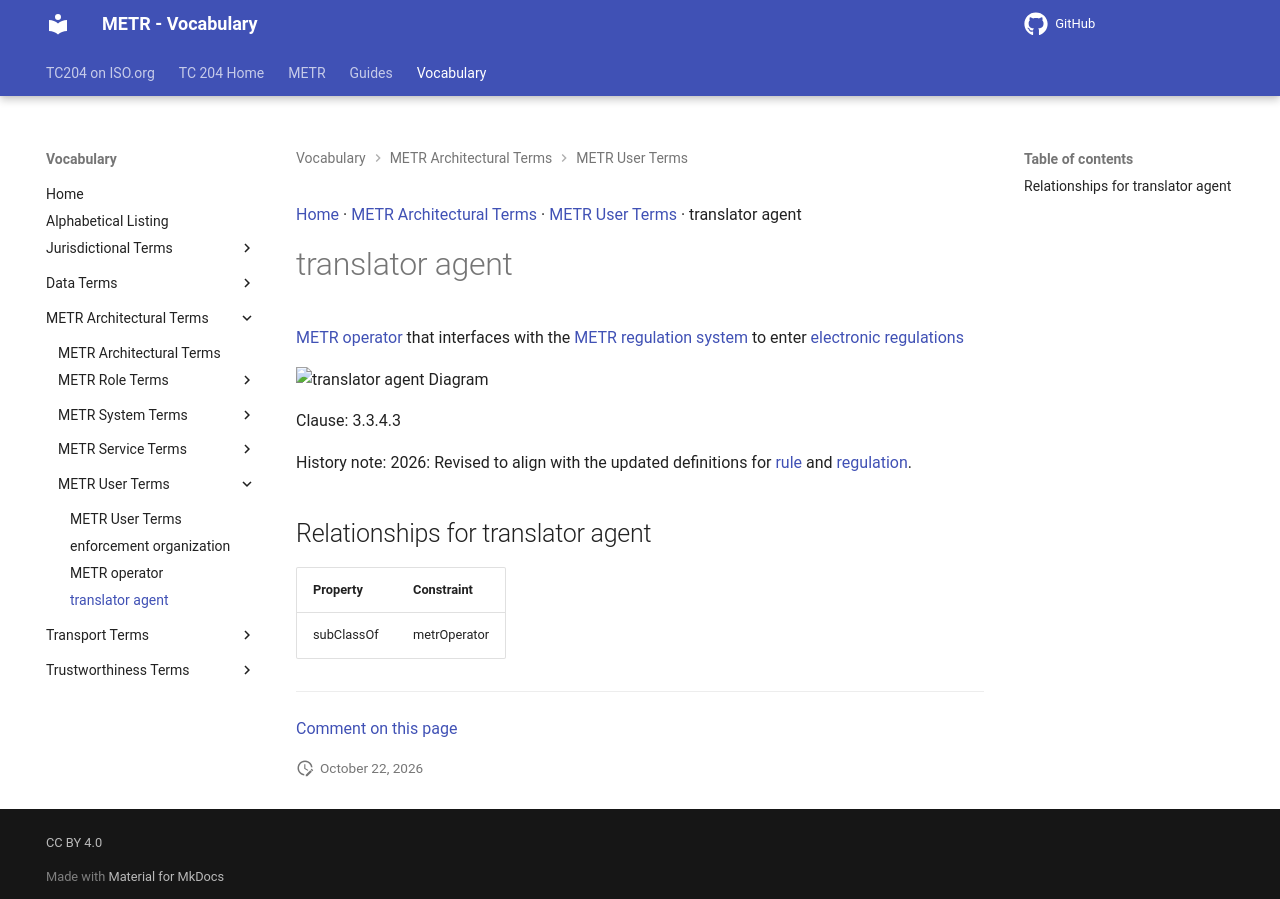

repository: ISO-TC204/iso24315-vocab · page: v1.1.0-alpha.1/terms/translator agent/index.html · generator: mkdocs

[Home](../index.md) · [METR Architectural Terms](groups/METR Architectural Terms.md) · [METR User Terms](patterns/METR User Terms.md) · translator agent

# translator agent

<div class="draft4-watermark" aria-hidden="true"></div>

[METR operator](METR operator.md) that interfaces with the [METR regulation system](METR regulation system.md) to enter [electronic regulations](electronic regulation.md)

<object type="image/svg+xml" data="../../diagrams/translator agent.dot.svg">
    <img alt="translator agent Diagram" src="../../diagrams/translator agent.dot.png" /> <!-- Fallback for non-SVG browsers -->
</object>

Clause: 3.3.4.3

History note: 2026: Revised to align with the updated definitions for [rule](rule.md) and [regulation](regulation.md).

## Relationships for translator agent

| Property | Constraint |
| --- | --- |
| subClassOf | metrOperator |


---

[Comment on this page](https://github.com/ISO-TC204/iso24315-vocab/issues/new?template=page-feedback.yml&title=%5BPage+feedback%5D+translator+agent&page-title=translator+agent&page-path=terms%2Ftranslator+agent.md)
